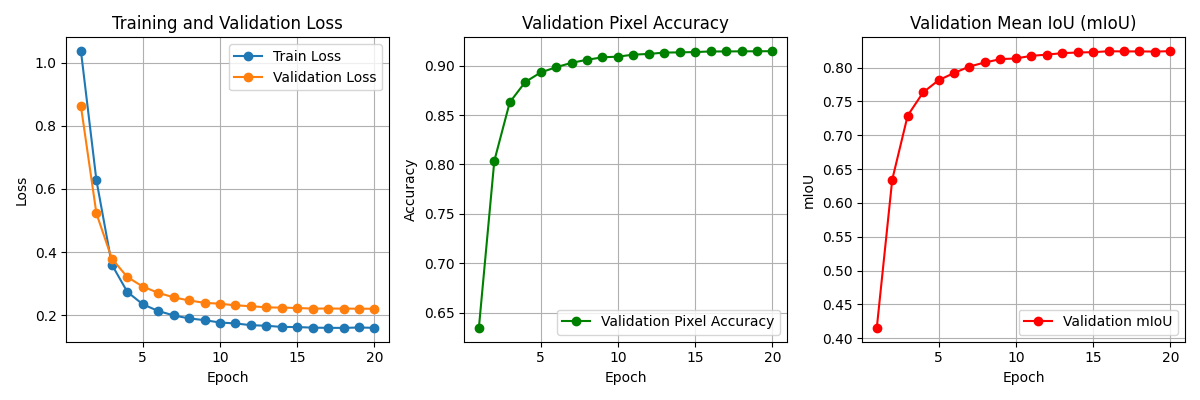

The table this chart was drawn from, first rows:
Epoch, Train Loss, Validation Loss, Validation Accuracy, mIoU
1, 1.037, 0.8616, 0.6344, 0.4153
2, 0.6279, 0.5227, 0.8037, 0.6344
3, 0.3603, 0.3793, 0.863, 0.7291
4, 0.2741, 0.3211, 0.8835, 0.7633
5, 0.2347, 0.2909, 0.8932, 0.7813
6, 0.2136, 0.271, 0.8985, 0.7919
7, 0.1994, 0.2568, 0.903, 0.8015
8, 0.1901, 0.2468, 0.9061, 0.8076
9, 0.1844, 0.2394, 0.9085, 0.8125
10, 0.177, 0.2365, 0.9092, 0.8135
11, 0.1741, 0.2314, 0.9112, 0.8173
12, 0.1685, 0.2287, 0.912, 0.8191
13, 0.1667, 0.225, 0.9133, 0.8213
14, 0.1631, 0.2241, 0.9136, 0.8223
15, 0.1626, 0.223, 0.9139, 0.8227
16, 0.1608, 0.2212, 0.9145, 0.8242
17, 0.1601, 0.2212, 0.9145, 0.8238
18, 0.16, 0.221, 0.9146, 0.8239
19, 0.1612, 0.2208, 0.9146, 0.8237
20, 0.1602, 0.2206, 0.9148, 0.8242
